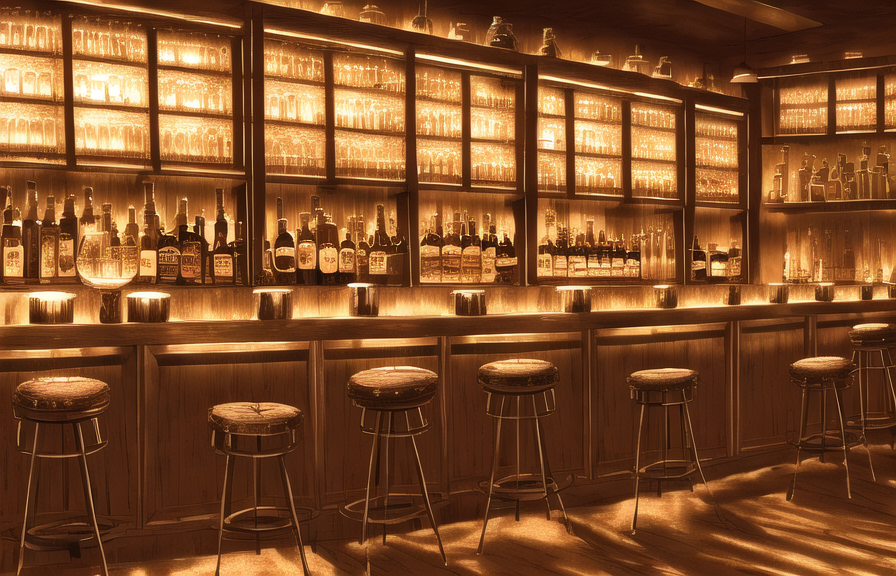
Generation parameters embedded in this image by NovelAI (PNG 'Description' and 'Comment' text chunks):
masterpiece, best quality, wooden bar, ice on bar stool, indoors, solo, cowboy shot, cowboy western, gun holster, {{cowboy hat, no humans, steampunk {{robot}} bartender holding drinks}}, {sepia, dramatic dusk lighting, saturnine
{"steps":28,"sampler":"ddim","seed":2835880815,"strength":0.69,"noise":0.667,"scale":11.0,"uc":"nsfw, lowres, bad anatomy, bad hands, text, error, missing fingers, extra digit, fewer digits, cropped, worst quality, low quality, normal quality, jpeg artifacts, signature, watermark, username, blurry"}